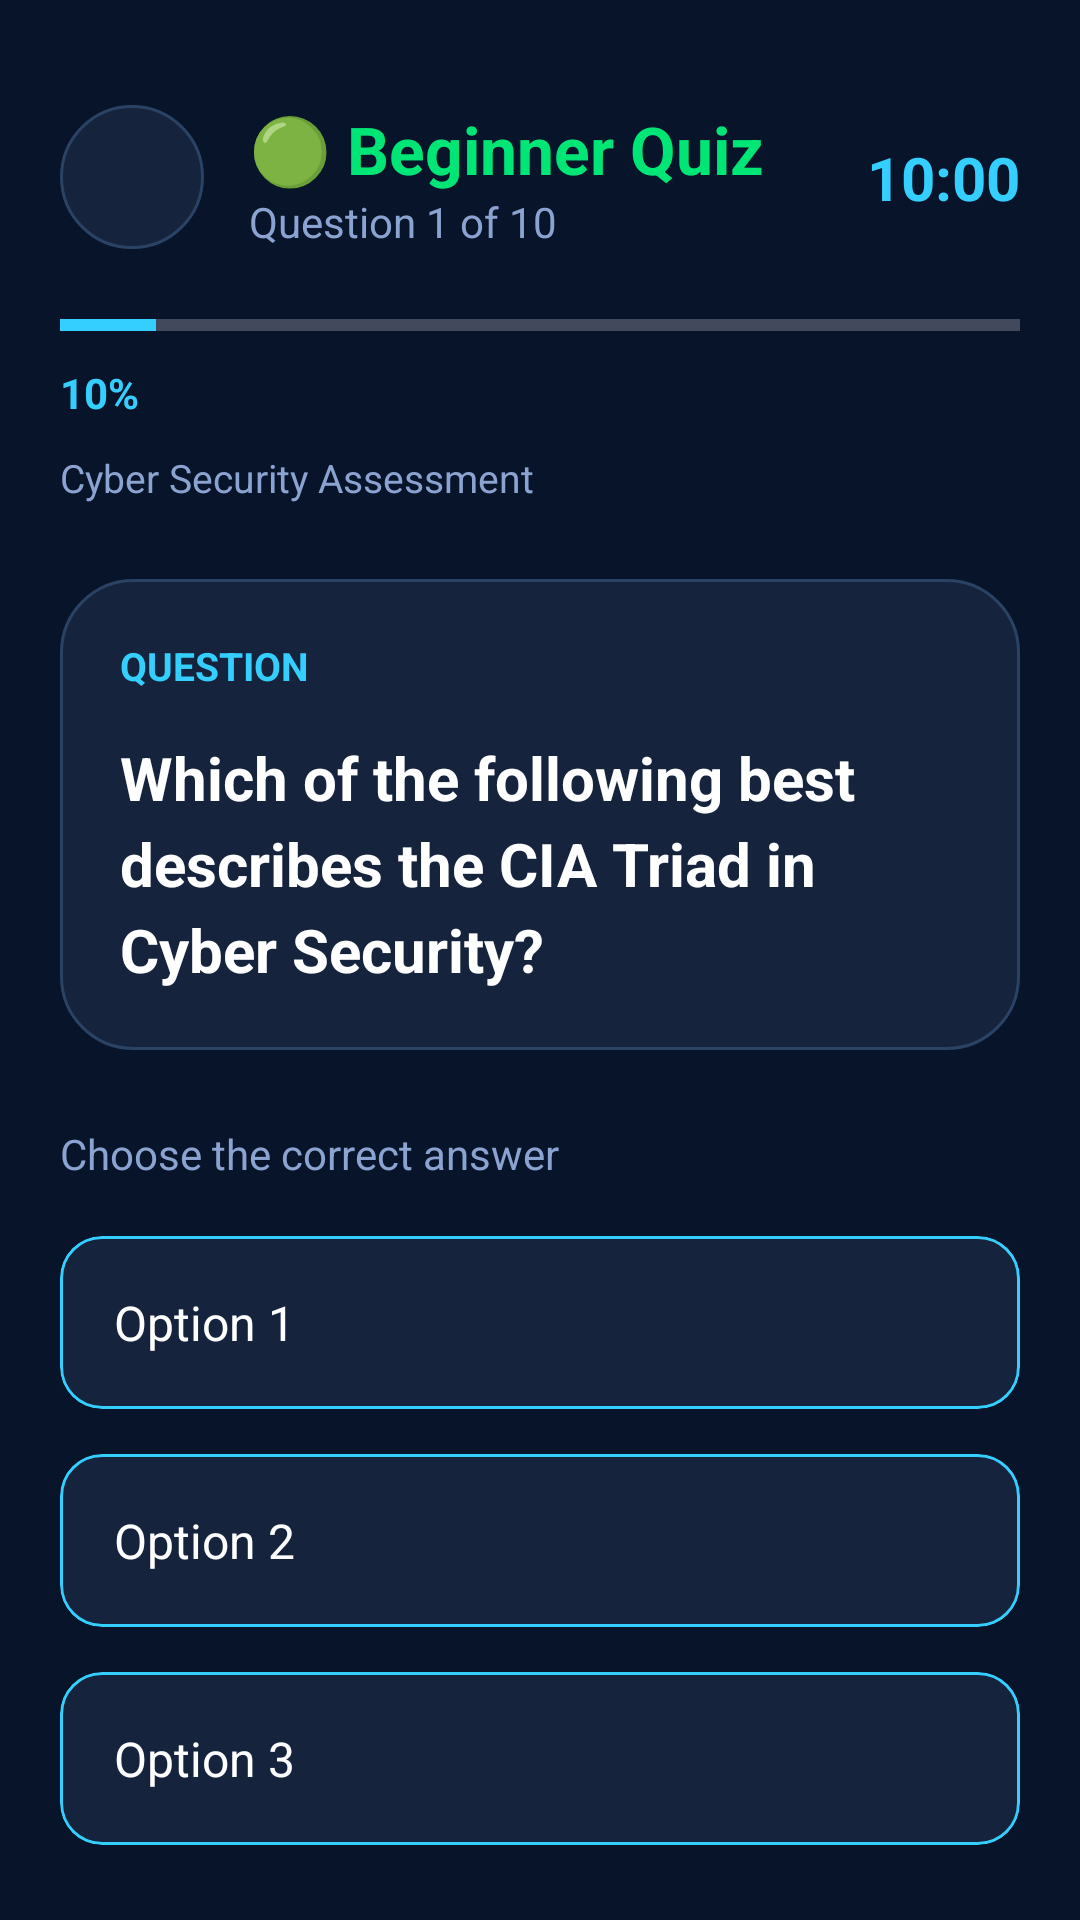

Reconstruct the res/layout file that produces this screen, plus the resources it refers to.
<!-- AndroidManifest.xml: application theme Theme.CyberPath -->
<!-- res/layout/activity_quiz_question.xml -->
<?xml version="1.0" encoding="utf-8"?>
<LinearLayout xmlns:android="http://schemas.android.com/apk/res/android"
    android:layout_width="match_parent"
    android:layout_height="match_parent"
    xmlns:app="http://schemas.android.com/apk/res-auto"
    android:orientation="vertical"
    android:background="#08142A"
    android:padding="20dp">

    

    <LinearLayout
        android:layout_width="match_parent"
        android:layout_height="wrap_content"
        android:layout_marginTop="15dp"
        android:gravity="center_vertical"
        android:orientation="horizontal">

        <ImageButton
            android:id="@+id/btnBack"
            android:layout_width="48dp"
            android:layout_height="48dp"
            android:background="@drawable/login_card_bg"
            android:padding="12dp"
            android:src="@drawable/ic_back"
            android:tint="#35CFFF"/>

        <LinearLayout
            android:layout_width="0dp"
            android:layout_height="wrap_content"
            android:layout_weight="1"
            android:layout_marginStart="15dp"
            android:orientation="vertical">

            <TextView
                android:id="@+id/txtQuizLevel"
                android:layout_width="wrap_content"
                android:layout_height="wrap_content"
                android:text="🟢 Beginner Quiz"
                android:textColor="#00E676"
                android:textSize="22sp"
                android:textStyle="bold"/>

            <TextView
                android:id="@+id/txtQuestionNumber"
                android:layout_width="wrap_content"
                android:layout_height="wrap_content"
                android:text="Question 1 of 10"
                android:textColor="#8BA3D0"
                android:textSize="14sp"/>

        </LinearLayout>

        <TextView
            android:id="@+id/txtTimer"
            android:layout_width="wrap_content"
            android:layout_height="wrap_content"
            android:text="10:00"
            android:textColor="#35CFFF"
            android:textSize="20sp"
            android:textStyle="bold"/>

    </LinearLayout>

    

    <ProgressBar
        android:id="@+id/progressQuestions"
        style="?android:attr/progressBarStyleHorizontal"
        android:layout_width="match_parent"
        android:layout_height="10dp"
        android:layout_marginTop="20dp"
        android:max="10"
        android:progress="1"
        android:progressTint="#35CFFF"/>

    <TextView
        android:id="@+id/txtProgress"
        android:layout_width="wrap_content"
        android:layout_height="wrap_content"
        android:layout_marginTop="8dp"
        android:text="10%"
        android:textColor="#35CFFF"
        android:textStyle="bold"/>

    <TextView
        android:layout_width="wrap_content"
        android:layout_height="wrap_content"
        android:layout_marginTop="10dp"
        android:text="Cyber Security Assessment"
        android:textColor="#8BA3D0"
        android:textSize="13sp"/>

    

    <LinearLayout
        android:layout_width="match_parent"
        android:layout_height="wrap_content"
        android:layout_marginTop="25dp"
        android:background="@drawable/login_card_bg"
        android:orientation="vertical"
        android:padding="20dp">

        <TextView
            android:layout_width="wrap_content"
            android:layout_height="wrap_content"
            android:text="QUESTION"
            android:textColor="#35CFFF"
            android:textSize="13sp"
            android:textStyle="bold" />

        <TextView
            android:id="@+id/txtQuestion"
            android:layout_width="match_parent"
            android:layout_height="wrap_content"
            android:layout_marginTop="15dp"
            android:text="Which of the following best describes the CIA Triad in Cyber Security?"
            android:textColor="#FFFFFF"
            android:textSize="20sp"
            android:textStyle="bold"
            android:lineSpacingExtra="5dp" />

    </LinearLayout>

    

    <TextView
        android:layout_width="wrap_content"
        android:layout_height="wrap_content"
        android:layout_marginTop="25dp"
        android:text="Choose the correct answer"
        android:textColor="#8BA3D0"
        android:textSize="14sp" />

    

    <com.google.android.material.card.MaterialCardView
        android:id="@+id/cardOption1"
        android:layout_width="match_parent"
        android:layout_height="wrap_content"
        android:layout_marginTop="18dp"
        app:cardBackgroundColor="#15233D"
        app:cardCornerRadius="14dp"
        app:strokeColor="#35CFFF"
        app:strokeWidth="1dp">

        <TextView
            android:id="@+id/txtOption1"
            android:layout_width="match_parent"
            android:layout_height="wrap_content"
            android:padding="18dp"
            android:text="Option 1"
            android:textColor="#FFFFFF"
            android:textSize="16sp"/>

    </com.google.android.material.card.MaterialCardView>

    

    <com.google.android.material.card.MaterialCardView
        android:id="@+id/cardOption2"
        android:layout_width="match_parent"
        android:layout_height="wrap_content"
        android:layout_marginTop="15dp"
        app:cardBackgroundColor="#15233D"
        app:cardCornerRadius="14dp"
        app:strokeColor="#35CFFF"
        app:strokeWidth="1dp">

        <TextView
            android:id="@+id/txtOption2"
            android:layout_width="match_parent"
            android:layout_height="wrap_content"
            android:padding="18dp"
            android:text="Option 2"
            android:textColor="#FFFFFF"
            android:textSize="16sp"/>

    </com.google.android.material.card.MaterialCardView>

    

    <com.google.android.material.card.MaterialCardView
        android:id="@+id/cardOption3"
        android:layout_width="match_parent"
        android:layout_height="wrap_content"
        android:layout_marginTop="15dp"
        app:cardBackgroundColor="#15233D"
        app:cardCornerRadius="14dp"
        app:strokeColor="#35CFFF"
        app:strokeWidth="1dp">

        <TextView
            android:id="@+id/txtOption3"
            android:layout_width="match_parent"
            android:layout_height="wrap_content"
            android:padding="18dp"
            android:text="Option 3"
            android:textColor="#FFFFFF"
            android:textSize="16sp"/>

    </com.google.android.material.card.MaterialCardView>

    

    <com.google.android.material.card.MaterialCardView
        android:id="@+id/cardOption4"
        android:layout_width="match_parent"
        android:layout_height="wrap_content"
        android:layout_marginTop="15dp"
        app:cardBackgroundColor="#15233D"
        app:cardCornerRadius="14dp"
        app:strokeColor="#35CFFF"
        app:strokeWidth="1dp">

        <TextView
            android:id="@+id/txtOption4"
            android:layout_width="match_parent"
            android:layout_height="wrap_content"
            android:padding="18dp"
            android:text="Option 4"
            android:textColor="#FFFFFF"
            android:textSize="16sp"/>

    </com.google.android.material.card.MaterialCardView>

    

    <Button
        android:id="@+id/btnNext"
        android:layout_width="match_parent"
        android:layout_height="58dp"
        android:layout_marginTop="30dp"
        android:background="@drawable/btn_login_bg"
        android:text="Next Question"
        android:textAllCaps="false"
        android:textColor="#FFFFFF"
        android:textSize="17sp"
        android:textStyle="bold"/>

    

    <Button
        android:id="@+id/btnSubmit"
        android:layout_width="match_parent"
        android:layout_height="58dp"
        android:layout_marginTop="15dp"
        android:background="@drawable/btn_login_bg"
        android:text="Submit Quiz"
        android:textAllCaps="false"
        android:textColor="#FFFFFF"
        android:textSize="17sp"
        android:textStyle="bold"
        android:visibility="gone"/>

    

    <TextView
        android:layout_width="match_parent"
        android:layout_height="wrap_content"
        android:layout_marginTop="20dp"
        android:layout_marginBottom="20dp"
        android:gravity="center"
        android:text="💡 Select one answer and press Next to continue."
        android:textColor="#8BA3D0"
        android:textSize="14sp"/>

</LinearLayout>
<!-- resources referenced by this layout -->
<resources>
  <!-- drawable btn_login_bg (drawable) -->
  <?xml version="1.0" encoding="utf-8"?>
  <shape xmlns:android="http://schemas.android.com/apk/res/android">
  
      <gradient
          android:startColor="#35CFFF"
          android:endColor="#4E8DF5"
          android:angle="0"/>
  
      <corners android:radius="30dp"/>
  
  </shape>
  <!-- drawable login_card_bg (drawable) -->
  <?xml version="1.0" encoding="utf-8"?>
  <shape xmlns:android="http://schemas.android.com/apk/res/android">
  
      <solid android:color="#15233D"/>
  
      <corners android:radius="24dp"/>
  
      <stroke
          android:width="1dp"
          android:color="#2A4365"/>
  
  </shape>
  <style name="Theme.CyberPath" parent="Theme.Material3.Dark.NoActionBar">
  
          <item name="colorPrimary">#35CFFF</item>
          <item name="android:statusBarColor">#08142A</item>
  
      </style>
</resources>
